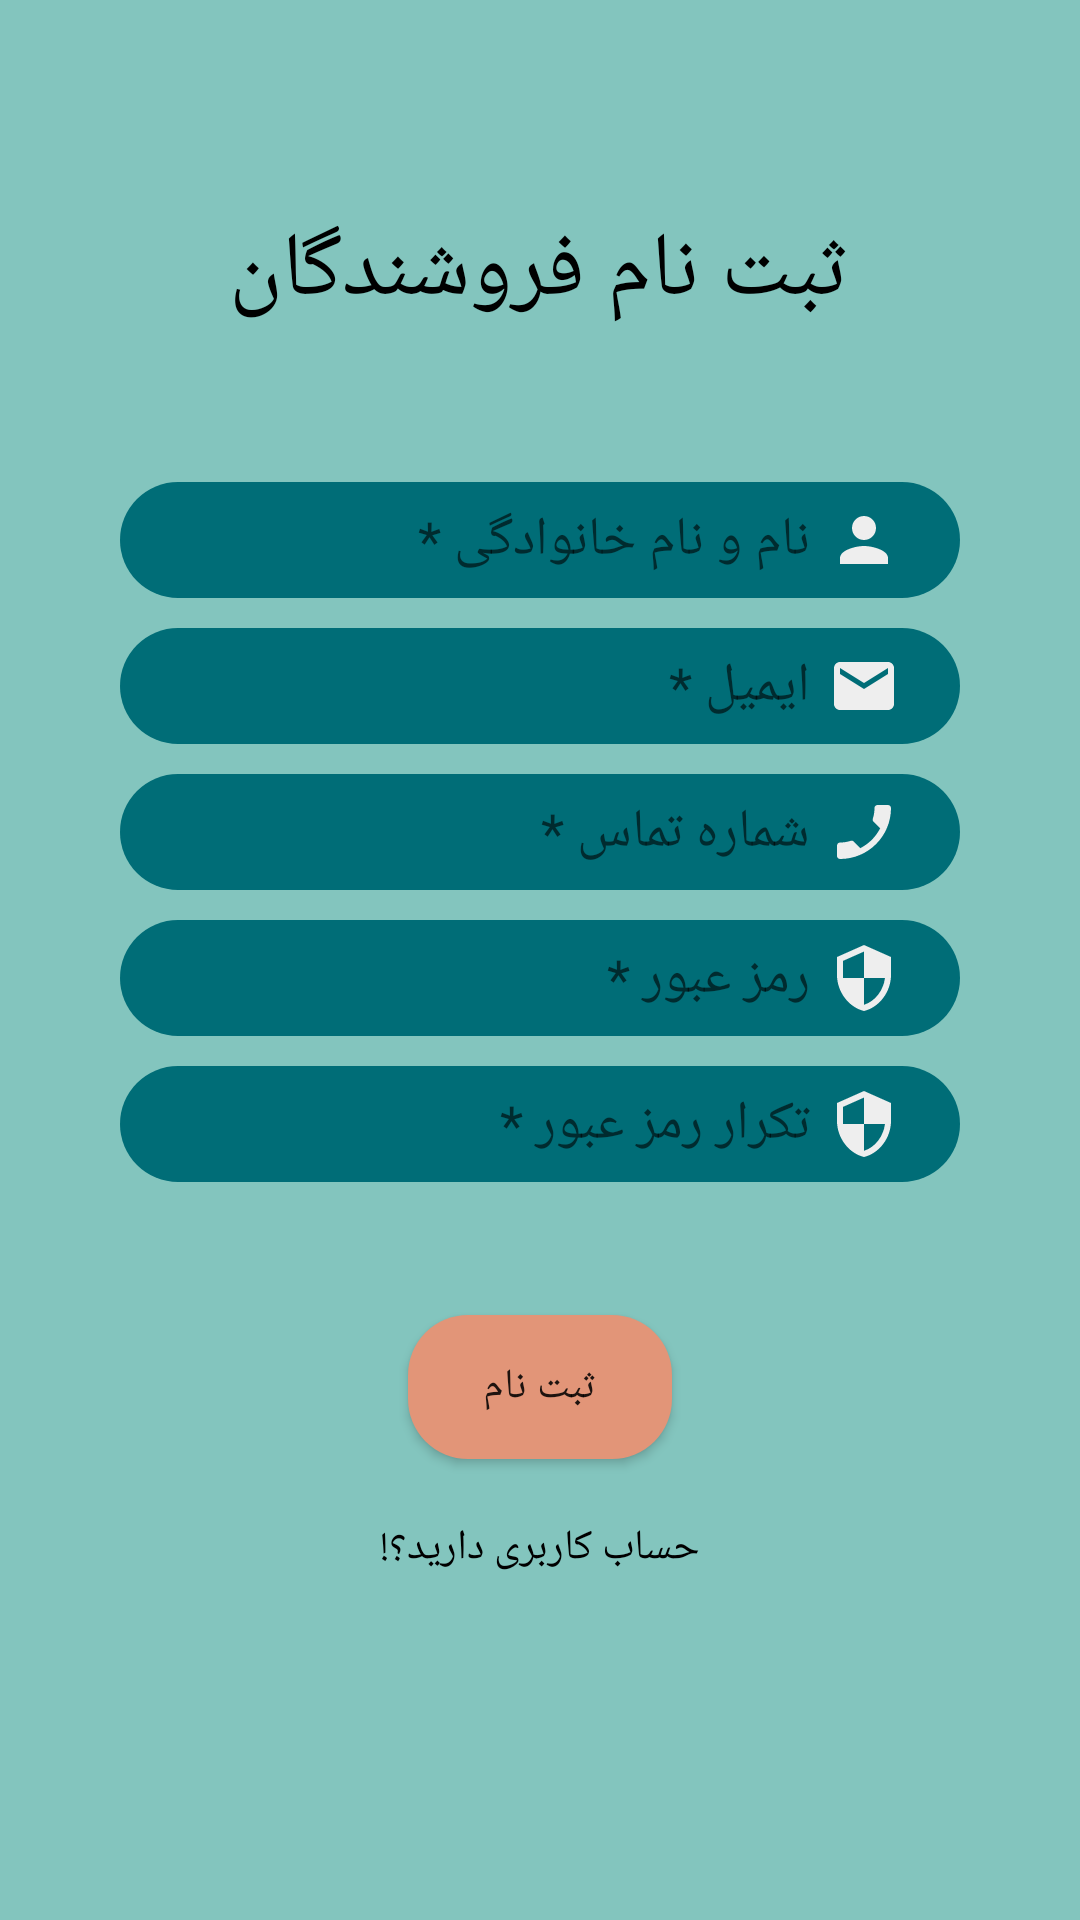

Reconstruct the res/layout file that produces this screen, plus the resources it refers to.
<!-- AndroidManifest.xml: application theme Theme.MyShop -->
<!-- res/layout/fragment_seller_register.xml -->
<?xml version="1.0" encoding="utf-8"?>
<RelativeLayout xmlns:android="http://schemas.android.com/apk/res/android"
    xmlns:app="http://schemas.android.com/apk/res-auto"
    xmlns:tools="http://schemas.android.com/tools"
    android:layout_width="match_parent"
    android:layout_height="match_parent"
    tools:context=".fragments.SellerRegisterFragment"
    android:background="@color/primary"
    >
    <LinearLayout
        android:layout_width="match_parent"
        android:layout_height="wrap_content"
        android:layout_marginLeft="40dp"
        android:layout_marginTop="20dp"
        android:layout_marginRight="40dp"
        android:orientation="vertical"
        >
        <TextView
            android:layout_width="match_parent"
            android:layout_height="wrap_content"
            android:text="ثبت نام فروشندگان"
            android:textColor="@color/black"
            android:textSize="30sp"
            android:gravity="center"
            android:layout_alignParentTop="true"
            android:layout_marginTop="50dp"
            android:layout_marginBottom="50dp"
            />
        <EditText
            android:id="@+id/seller_register_name"
            android:layout_width="match_parent"
            android:layout_height="wrap_content"
            android:background="@drawable/text_editor_background"
            android:drawableEnd="@drawable/ic_person"
            android:drawablePadding="6dp"
            android:inputType="textPersonName"
            android:hint="نام و نام خانوادگی *"
            android:padding="7dp"
            android:paddingEnd="20dp"
            android:paddingStart="10dp"
            />
        <EditText
            android:id="@+id/seller_register_email"
            android:layout_width="match_parent"
            android:layout_height="wrap_content"
            android:layout_marginTop="10dp"
            android:background="@drawable/text_editor_background"
            android:drawableEnd="@drawable/ic_email"
            android:drawablePadding="6dp"
            android:hint="ایمیل *"
            android:inputType="textEmailAddress"
            android:padding="7dp"
            android:paddingStart="10dp"
            android:paddingEnd="20dp" />

        <EditText
            android:id="@+id/seller_register_phone_number"
            android:layout_width="match_parent"
            android:layout_height="wrap_content"
            android:layout_marginTop="10dp"
            android:background="@drawable/text_editor_background"
            android:drawableEnd="@drawable/ic_phone"
            android:drawablePadding="6dp"
            android:gravity="end"
            android:hint="* شماره ‌تماس"
            android:inputType="phone"
            android:padding="7dp"
            android:paddingStart="10dp"
            android:paddingEnd="20dp" />

        <EditText
            android:id="@+id/seller_register_password"
            android:layout_width="match_parent"
            android:layout_height="wrap_content"
            android:layout_marginTop="10dp"
            android:background="@drawable/text_editor_background"
            android:drawableEnd="@drawable/ic_security"
            android:drawablePadding="6dp"
            android:gravity="end"
            android:hint="@string/password"
            android:inputType="textPassword"
            android:padding="7dp"
            android:paddingStart="10dp"
            android:paddingEnd="20dp" />

        <EditText
            android:id="@+id/seller_register_password_repeat"
            android:layout_width="match_parent"
            android:layout_height="wrap_content"
            android:layout_marginTop="10dp"
            android:background="@drawable/text_editor_background"
            android:drawableEnd="@drawable/ic_security"
            android:drawablePadding="6dp"
            android:gravity="end"
            android:hint="@string/password_repeat"
            android:inputType="textPassword"
            android:padding="7dp"
            android:paddingStart="20dp"
            android:paddingEnd="20dp" />
        <TextView
            android:id="@+id/text_view_seller_register_error"
            android:layout_width="match_parent"
            android:layout_height="wrap_content"
            android:layout_marginTop="8dp"
            android:textAlignment="center"
            android:textSize="12sp"
            android:fontFamily="sans-serif-thin"
            android:textColor="@color/error_red" />

        <androidx.appcompat.widget.AppCompatButton
            android:id="@+id/seller_register_button"
            android:layout_width="wrap_content"
            android:layout_height="wrap_content"
            android:layout_marginTop="20dp"
            android:layout_gravity="center"
            android:layout_marginBottom="10dp"
            android:background="@drawable/button_background"
            android:text="ثبت نام"
            />
        <TextView
            android:id="@+id/seller_text_view_login"
            android:layout_width="match_parent"
            android:layout_height="wrap_content"
            android:layout_marginTop="10dp"
            android:text="حساب کاربری دارید؟!"
            android:textColor="@color/black"
            android:textAlignment="center"
            android:gravity="center_horizontal"
            />
    </LinearLayout>


</RelativeLayout>
<!-- resources referenced by this layout -->
<resources>
  <color name="black">#000000</color>
  <color name="error_red">#FB0D0D</color>
  <color name="primary">#83C5BE</color>
  <!-- drawable button_background (drawable) -->
  <?xml version="1.0" encoding="utf-8"?>
  <selector xmlns:android="http://schemas.android.com/apk/res/android">
  <item android:state_pressed="false">
      <shape android:shape="rectangle">
          <solid android:color="@color/secondaryDark"/>
          <corners android:radius="20dp"/>
      </shape>
  </item>
      <item android:state_pressed="true">
          <shape android:shape="rectangle">
              <solid android:color="#59735A"/>
              <corners android:radius="20dp"/>
          </shape>
      </item>
  </selector>
  <!-- drawable ic_email (drawable) -->
  <vector android:autoMirrored="true" android:height="24dp"
      android:tint="#EEEEEE" android:viewportHeight="24"
      android:viewportWidth="24" android:width="24dp" xmlns:android="http://schemas.android.com/apk/res/android">
      <path android:fillColor="@android:color/white" android:pathData="M20,4L4,4c-1.1,0 -1.99,0.9 -1.99,2L2,18c0,1.1 0.9,2 2,2h16c1.1,0 2,-0.9 2,-2L22,6c0,-1.1 -0.9,-2 -2,-2zM20,8l-8,5 -8,-5L4,6l8,5 8,-5v2z"/>
  </vector>
  <!-- drawable ic_person (drawable) -->
  <vector android:autoMirrored="true" android:height="24dp"
      android:tint="#EEEEEE" android:viewportHeight="24"
      android:viewportWidth="24" android:width="24dp" xmlns:android="http://schemas.android.com/apk/res/android">
      <path android:fillColor="@android:color/white" android:pathData="M12,12c2.21,0 4,-1.79 4,-4s-1.79,-4 -4,-4 -4,1.79 -4,4 1.79,4 4,4zM12,14c-2.67,0 -8,1.34 -8,4v2h16v-2c0,-2.66 -5.33,-4 -8,-4z"/>
  </vector>
  <!-- drawable ic_phone (drawable) -->
  <vector android:autoMirrored="true" android:height="24dp"
      android:tint="#EEEEEE" android:viewportHeight="24"
      android:viewportWidth="24" android:width="24dp" xmlns:android="http://schemas.android.com/apk/res/android">
      <path android:fillColor="@android:color/white" android:pathData="M17.38,10.79l-2.2,-2.2c-0.28,-0.28 -0.36,-0.67 -0.25,-1.02 0.37,-1.12 0.57,-2.32 0.57,-3.57 0,-0.55 0.45,-1 1,-1H20c0.55,0 1,0.45 1,1 0,9.39 -7.61,17 -17,17 -0.55,0 -1,-0.45 -1,-1v-3.49c0,-0.55 0.45,-1 1,-1 1.24,0 2.45,-0.2 3.57,-0.57 0.35,-0.12 0.75,-0.03 1.02,0.24l2.2,2.2c2.83,-1.45 5.15,-3.76 6.59,-6.59z"/>
  </vector>
  <!-- drawable ic_security (drawable) -->
  <vector android:autoMirrored="true" android:height="24dp"
      android:tint="#EEEEEE" android:viewportHeight="24"
      android:viewportWidth="24" android:width="24dp" xmlns:android="http://schemas.android.com/apk/res/android">
      <path android:fillColor="@android:color/white" android:pathData="M12,1L3,5v6c0,5.55 3.84,10.74 9,12 5.16,-1.26 9,-6.45 9,-12L21,5l-9,-4zM12,11.99h7c-0.53,4.12 -3.28,7.79 -7,8.94L12,12L5,12L5,6.3l7,-3.11v8.8z"/>
  </vector>
  <!-- drawable text_editor_background (drawable) -->
  <?xml version="1.0" encoding="utf-8"?>
  <selector xmlns:android="http://schemas.android.com/apk/res/android">
  <item>
      <shape android:shape="rectangle">
          <solid android:color="@color/primaryDark"/>
          <corners android:radius="20dp"/>
      </shape>
  </item>
  </selector>
  <string name="password">* رمز عبور</string>
  <string name="password_repeat">* تکرار رمز عبور</string>
  <style name="Theme.MyShop" parent="Theme.AppCompat.Light">
          
          <item name="colorPrimary">@color/primary</item>
          <item name="colorPrimaryVariant">@color/primaryDark</item>
          <item name="colorOnPrimary">@color/white</item>
          
          <item name="colorSecondary">@color/secondaryDark</item>
          <item name="colorSecondaryVariant">@color/secondaryLight</item>
          <item name="colorOnSecondary">@color/white</item>
          
          <item name="android:statusBarColor" tools:targetApi="l">?attr/colorPrimaryVariant</item>
  
          
      </style>
  <color name="secondaryDark">#E29578</color>
  <color name="primaryDark">#006D77</color>
  <color name="white">#FFFFFFFF</color>
  <color name="secondaryLight">#FFDDD2</color>
</resources>
